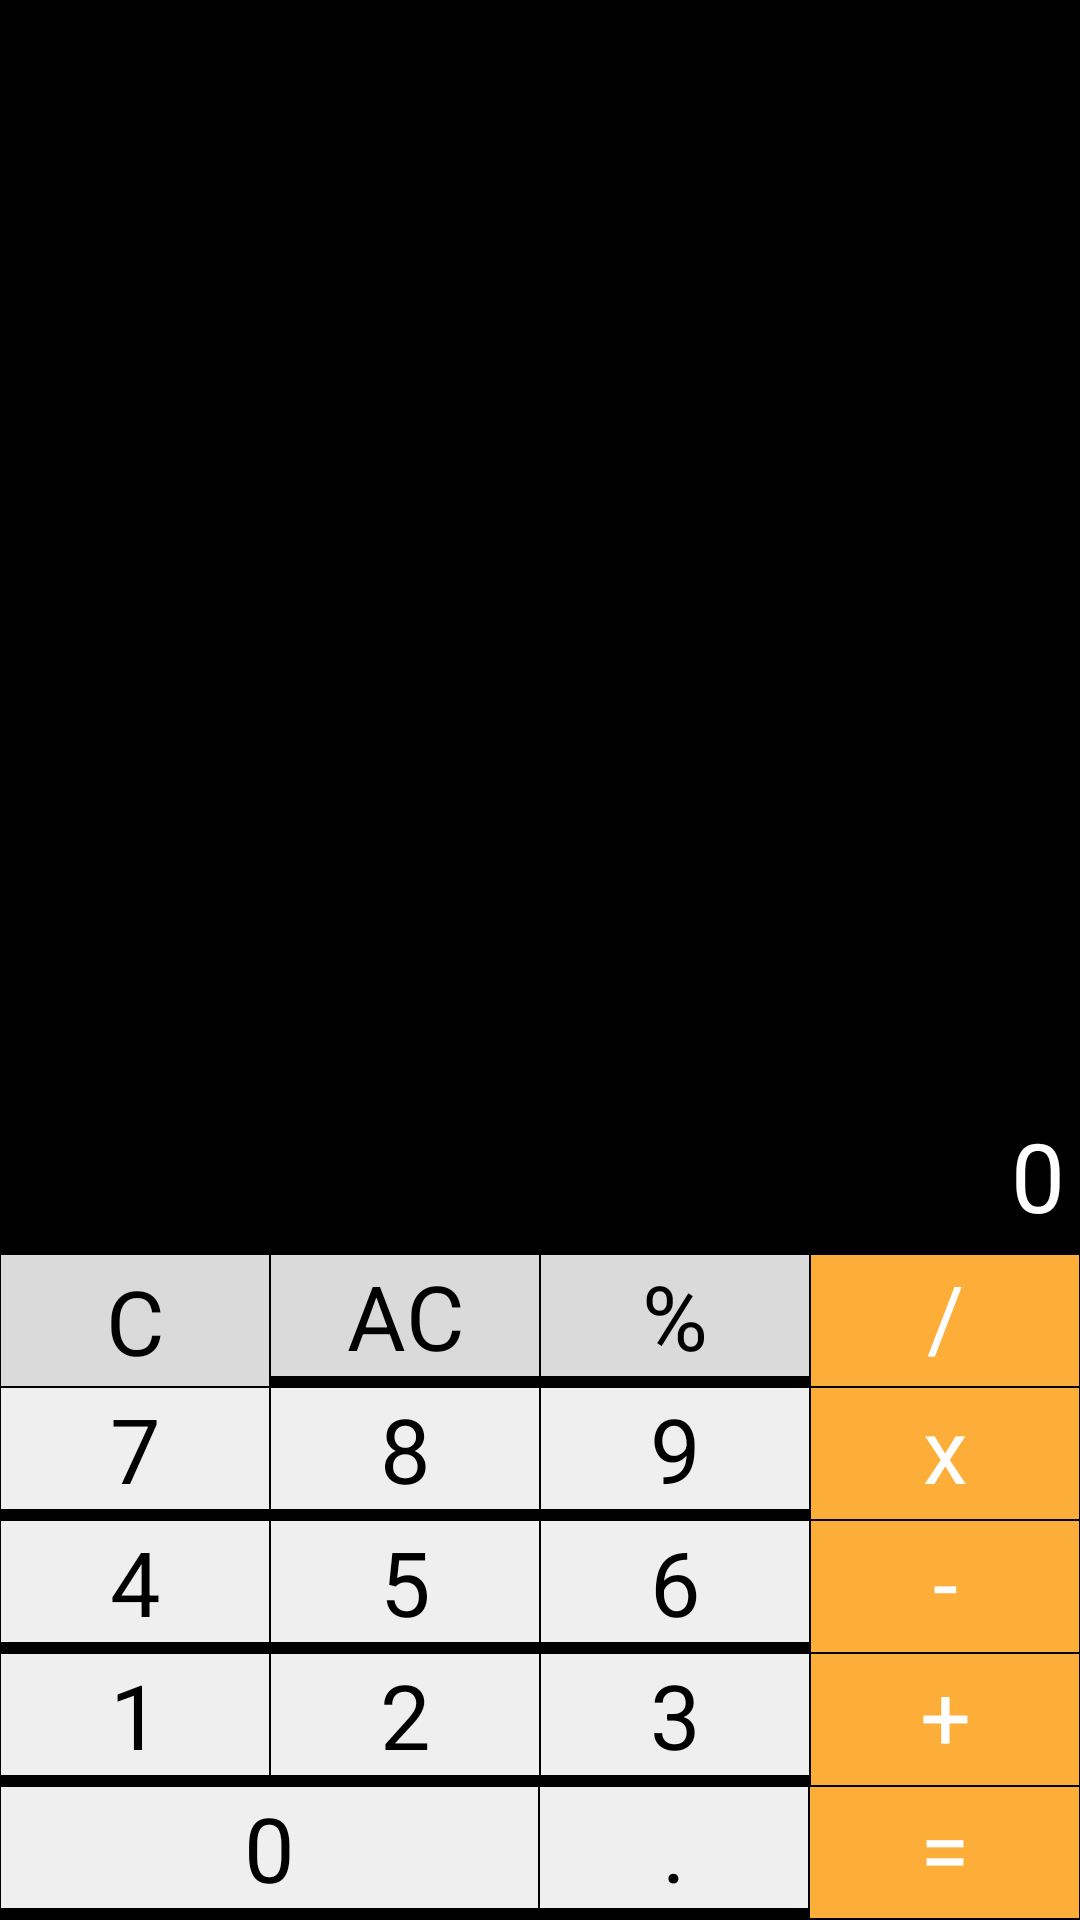

Android layout source for this screen:
<!-- AndroidManifest.xml: application theme AppTheme -->
<!-- res/layout/content_main.xml -->
<?xml version="1.0" encoding="utf-8"?>
<FrameLayout xmlns:android="http://schemas.android.com/apk/res/android"
    xmlns:app="http://schemas.android.com/apk/res-auto"
    xmlns:tools="http://schemas.android.com/tools"
    android:layout_width="match_parent"
    android:layout_height="match_parent"
    android:background="#000000"
    app:layout_behavior="@string/appbar_scrolling_view_behavior"
    tools:context="com.naitiks.kotlincalculator.MainActivity"
    tools:showIn="@layout/activity_main">


    <TableLayout xmlns:android="http://schemas.android.com/apk/res/android"
        android:gravity="bottom"
        android:layout_width="match_parent"
        android:layout_height="match_parent"
        android:background="#000000"
        android:shrinkColumns="*"
        android:stretchColumns="*">

        <TableRow>
            <android.support.v7.widget.AppCompatTextView
                android:id="@+id/result_view"
                android:layout_width="match_parent"
                android:layout_height="wrap_content"
                android:gravity="right"
                android:padding="5dp"
                android:text="0"
                android:layout_span="4"
                android:textColor="#ffffff"
                android:textSize="96px" />
        </TableRow>

        <TableRow
            android:layout_width="match_parent"
            android:layout_height="wrap_content">

            <android.support.v7.widget.AppCompatTextView
                android:id="@+id/btn_clear"
                style="@style/CalBtn"
                android:layout_width="0dp"
                android:layout_height="match_parent"
                android:text="C" />

            <android.support.v7.widget.AppCompatTextView
                android:id="@+id/btn_val_state"
                style="@style/CalBtn"
                android:layout_width="0dp"
                android:layout_height="wrap_content"
                android:text="AC" />

            <android.support.v7.widget.AppCompatTextView
                android:id="@+id/btn_mode"
                style="@style/CalBtn"
                android:layout_width="0dp"
                android:layout_height="wrap_content"
                android:text="%" />

            <android.support.v7.widget.AppCompatTextView
                android:id="@+id/btn_divide"
                style="@style/CalBtnSpl"
                android:layout_width="0dp"
                android:layout_height="wrap_content"
                android:text="/" />
        </TableRow>

        <TableRow>

            <android.support.v7.widget.AppCompatTextView
                android:id="@+id/btn_seven"
                style="@style/CalBtnNum"
                android:layout_width="0dp"
                android:layout_height="wrap_content"
                android:text="7" />

            <android.support.v7.widget.AppCompatTextView
                android:id="@+id/btn_eight"
                style="@style/CalBtnNum"
                android:layout_width="0dp"
                android:layout_height="wrap_content"
                android:text="8" />

            <android.support.v7.widget.AppCompatTextView
                android:id="@+id/btn_nine"
                style="@style/CalBtnNum"
                android:layout_width="0dp"
                android:layout_height="wrap_content"
                android:text="9" />

            <android.support.v7.widget.AppCompatTextView
                android:id="@+id/btn_multiply"
                style="@style/CalBtnSpl"
                android:layout_width="0dp"
                android:layout_height="wrap_content"
                android:text="x" />
        </TableRow>

        <TableRow>

            <android.support.v7.widget.AppCompatTextView
                android:id="@+id/btn_four"
                style="@style/CalBtnNum"
                android:layout_width="0dp"
                android:layout_height="wrap_content"
                android:text="4" />

            <android.support.v7.widget.AppCompatTextView
                android:id="@+id/btn_five"
                style="@style/CalBtnNum"
                android:layout_width="0dp"
                android:layout_height="wrap_content"
                android:text="5" />

            <android.support.v7.widget.AppCompatTextView
                android:id="@+id/btn_six"
                style="@style/CalBtnNum"
                android:layout_width="0dp"
                android:layout_height="wrap_content"
                android:text="6" />

            <android.support.v7.widget.AppCompatTextView
                android:id="@+id/btn_minus"
                style="@style/CalBtnSpl"
                android:layout_width="0dp"
                android:layout_height="wrap_content"
                android:text="-" />
        </TableRow>

        <TableRow>

            <android.support.v7.widget.AppCompatTextView
                android:id="@+id/btn_one"
                style="@style/CalBtnNum"
                android:layout_width="0dp"
                android:layout_height="wrap_content"
                android:text="1" />

            <android.support.v7.widget.AppCompatTextView
                android:id="@+id/btn_two"
                style="@style/CalBtnNum"
                android:layout_width="0dp"
                android:layout_height="wrap_content"
                android:text="2" />

            <android.support.v7.widget.AppCompatTextView
                android:id="@+id/btn_three"
                style="@style/CalBtnNum"
                android:layout_width="0dp"
                android:layout_height="wrap_content"
                android:text="3" />

            <android.support.v7.widget.AppCompatTextView
                android:id="@+id/btn_plus"
                style="@style/CalBtnSpl"
                android:layout_width="0dp"
                android:layout_height="wrap_content"
                android:text="+" />
        </TableRow>

        <TableRow
            android:layout_height="wrap_content"
            android:layout_width="match_parent">
            <android.support.v7.widget.AppCompatTextView
                android:id="@+id/btn_zero"
                style="@style/CalBtnNum"
                android:layout_weight="0.5"
                android:layout_width="0dp"
                android:layout_height="wrap_content"
                android:text="0" />


            <android.support.v7.widget.AppCompatTextView
                android:layout_weight="0.25"
                android:id="@+id/btn_dot"
                style="@style/CalBtnNum"
                android:layout_width="0dp"
                android:layout_height="wrap_content"
                android:text="." />

            <android.support.v7.widget.AppCompatTextView
                android:layout_weight="0.25"
                android:id="@+id/btn_equal"
                style="@style/CalBtnSpl"
                android:layout_width="0dp"
                android:layout_height="wrap_content"
                android:text="=" />
        </TableRow>
    </TableLayout>

</FrameLayout>
<!-- res/layout/activity_main.xml (included above) -->
<?xml version="1.0" encoding="utf-8"?>
<android.support.design.widget.CoordinatorLayout xmlns:android="http://schemas.android.com/apk/res/android"
    xmlns:app="http://schemas.android.com/apk/res-auto"
    xmlns:tools="http://schemas.android.com/tools"
    android:layout_width="match_parent"
    android:layout_height="match_parent"
    tools:context="com.naitiks.kotlincalculator.MainActivity">

    <android.support.design.widget.AppBarLayout
        android:layout_width="match_parent"
        android:layout_height="wrap_content"
        android:theme="@style/AppTheme.AppBarOverlay">

        <android.support.v7.widget.Toolbar
            android:id="@+id/toolbar"
            android:layout_width="match_parent"
            android:layout_height="?attr/actionBarSize"
            android:background="?attr/colorPrimary"
            app:popupTheme="@style/AppTheme.PopupOverlay" />

    </android.support.design.widget.AppBarLayout>

    <include layout="@layout/content_main" />

</android.support.design.widget.CoordinatorLayout>
<!-- resources referenced by this layout -->
<resources>
  <style name="AppTheme.AppBarOverlay" parent="ThemeOverlay.AppCompat.Dark.ActionBar" />
  <style name="AppTheme.PopupOverlay" parent="ThemeOverlay.AppCompat.Light" />
  <style name="CalBtn">
          <item name="android:layout_weight">1</item>
          <item name="android:minHeight">90px</item>
          <item name="android:gravity">center</item>
          <item name="android:background">#dadada</item>
          <item name="android:textColor">#000000</item>
          <item name="android:textSize">30sp</item>
          <item name="android:padding">0px</item>
          <item name="android:layout_gravity">fill</item>
          <item name="android:paddingBottom">10px</item>
          <item name="android:layout_margin">1px</item>
      </style>
  <style name="CalBtnNum">
          <item name="android:layout_weight">1</item>
          <item name="android:layout_gravity">fill</item>
          <item name="android:minHeight">90px</item>
          <item name="android:gravity">center</item>
          <item name="android:background">#efefef</item>
          <item name="android:textColor">#000000</item>
          <item name="android:textSize">30sp</item>
          <item name="android:padding">0px</item>
          <item name="android:paddingBottom">10px</item>
          <item name="android:layout_margin">1px</item>
      </style>
  <style name="CalBtnSpl">
          <item name="android:layout_weight">1</item>
          <item name="android:layout_gravity">fill</item>
          <item name="android:minHeight">90px</item>
          <item name="android:gravity">center</item>
          <item name="android:background">#fcae39</item>
          <item name="android:textColor">#FFFFFF</item>
          <item name="android:textSize">30sp</item>
          <item name="android:paddingBottom">10px</item>
          <item name="android:layout_margin">1px</item>
      </style>
  <style name="AppTheme" parent="Theme.AppCompat.Light.DarkActionBar">
          
          <item name="colorPrimary">@color/colorPrimary</item>
          <item name="colorPrimaryDark">@color/colorPrimaryDark</item>
          <item name="colorAccent">@color/colorAccent</item>
      </style>
  <color name="colorPrimary">#3F51B5</color>
  <color name="colorPrimaryDark">#303F9F</color>
  <color name="colorAccent">#FF4081</color>
</resources>
